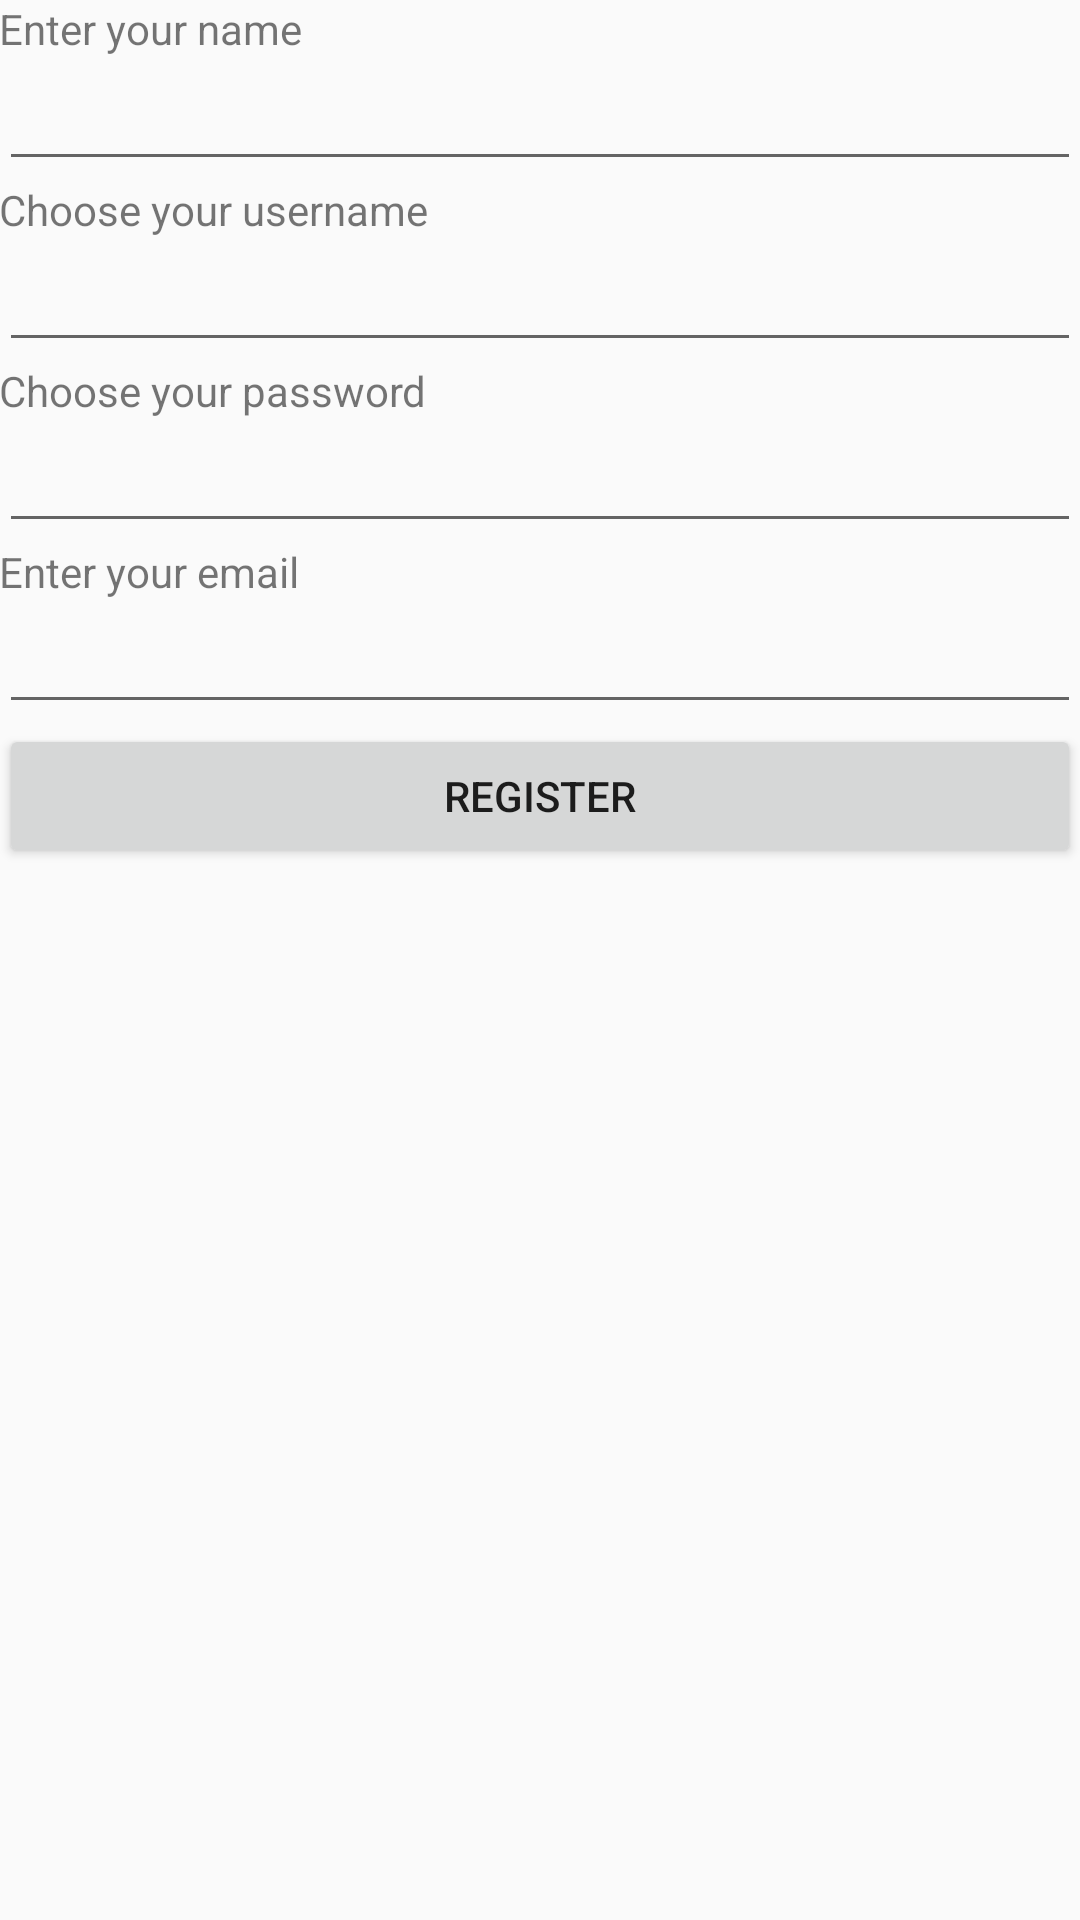

Layout XML and referenced resources for this Android screen:
<!-- AndroidManifest.xml: application theme AppTheme -->
<!-- res/layout/content_register.xml -->
<?xml version="1.0" encoding="utf-8"?>
<LinearLayout xmlns:android="http://schemas.android.com/apk/res/android"
    xmlns:app="http://schemas.android.com/apk/res-auto"
    xmlns:tools="http://schemas.android.com/tools"
    android:layout_width="match_parent"
    android:layout_height="match_parent"
    android:orientation="vertical"
    android:paddingBottom="@dimen/activity_vertical_margin"
    android:paddingLeft="@dimen/activity_horizontal_margin"
    android:paddingRight="@dimen/activity_horizontal_margin"
    android:paddingTop="@dimen/activity_vertical_margin"
    app:layout_behavior="@string/appbar_scrolling_view_behavior"
    tools:context="com.androbos.bantutemuin.login.RegisterActivity"
    tools:showIn="@layout/activity_register">
    <TextView
        android:layout_width="wrap_content"
        android:layout_height="wrap_content"
        android:text="@string/string_enter_name" />

    <EditText
        android:layout_width="fill_parent"
        android:layout_height="wrap_content"
        android:id="@+id/editTextName" />

    <TextView
        android:layout_width="wrap_content"
        android:layout_height="wrap_content"
        android:text="@string/string_choose_username" />

    <EditText
        android:layout_width="fill_parent"
        android:layout_height="wrap_content"
        android:id="@+id/editTextUserName" />

    <TextView
        android:layout_width="wrap_content"
        android:layout_height="wrap_content"
        android:text="@string/string_choose_password" />

    <EditText
        android:layout_width="fill_parent"
        android:layout_height="wrap_content"
        android:inputType="textPassword"
        android:id="@+id/editTextPassword" />

    <TextView
        android:layout_width="wrap_content"
        android:layout_height="wrap_content"
        android:text="@string/string_enter_email" />

    <EditText
        android:layout_width="fill_parent"
        android:layout_height="wrap_content"
        android:inputType="textEmailAddress"
        android:id="@+id/editTextEmail" />

    <Button
        android:layout_width="fill_parent"
        android:layout_height="wrap_content"
        android:text="@string/button_register"
        android:id="@+id/buttonRegister" />
</LinearLayout>
<!-- res/layout/activity_register.xml (included above) -->
<?xml version="1.0" encoding="utf-8"?>
<android.support.design.widget.CoordinatorLayout xmlns:android="http://schemas.android.com/apk/res/android"
    xmlns:app="http://schemas.android.com/apk/res-auto"
    xmlns:tools="http://schemas.android.com/tools"
    android:layout_width="match_parent"
    android:layout_height="match_parent"
    android:fitsSystemWindows="true"
    tools:context="com.androbos.bantutemuin.login.RegisterActivity">

    <android.support.design.widget.AppBarLayout
        android:layout_width="match_parent"
        android:layout_height="wrap_content"
        android:theme="@style/AppTheme.AppBarOverlay">

        <android.support.v7.widget.Toolbar
            android:id="@+id/toolbar"
            android:layout_width="match_parent"
            android:layout_height="?attr/actionBarSize"
            android:background="?attr/colorPrimary"
            app:popupTheme="@style/AppTheme.PopupOverlay" />

    </android.support.design.widget.AppBarLayout>

    <include layout="@layout/content_register" />

    <android.support.design.widget.FloatingActionButton
        android:id="@+id/fab"
        android:layout_width="wrap_content"
        android:layout_height="wrap_content"
        android:layout_gravity="bottom|end"
        android:layout_margin="@dimen/fab_margin"
        android:src="@android:drawable/ic_dialog_email" />

</android.support.design.widget.CoordinatorLayout>
<!-- resources referenced by this layout -->
<resources>
  <string name="button_register">Register</string>
  <string name="string_choose_password">Choose your password</string>
  <string name="string_choose_username">Choose your username</string>
  <string name="string_enter_email">Enter your email</string>
  <string name="string_enter_name">Enter your name</string>
  <style name="AppTheme.AppBarOverlay" parent="ThemeOverlay.AppCompat.Dark.ActionBar" />
  <style name="AppTheme.PopupOverlay" parent="ThemeOverlay.AppCompat.Light" />
  <style name="AppTheme" parent="Theme.AppCompat.Light.DarkActionBar">
          
          <item name="colorPrimary">@color/colorPrimary</item>
          <item name="colorPrimaryDark">@color/colorPrimaryDark</item>
          <item name="colorAccent">@color/colorAccent</item>
      </style>
  <color name="colorPrimary">#01579b</color>
  <color name="colorPrimaryDark">#01579b</color>
  <color name="colorAccent">#0277bd</color>
</resources>
